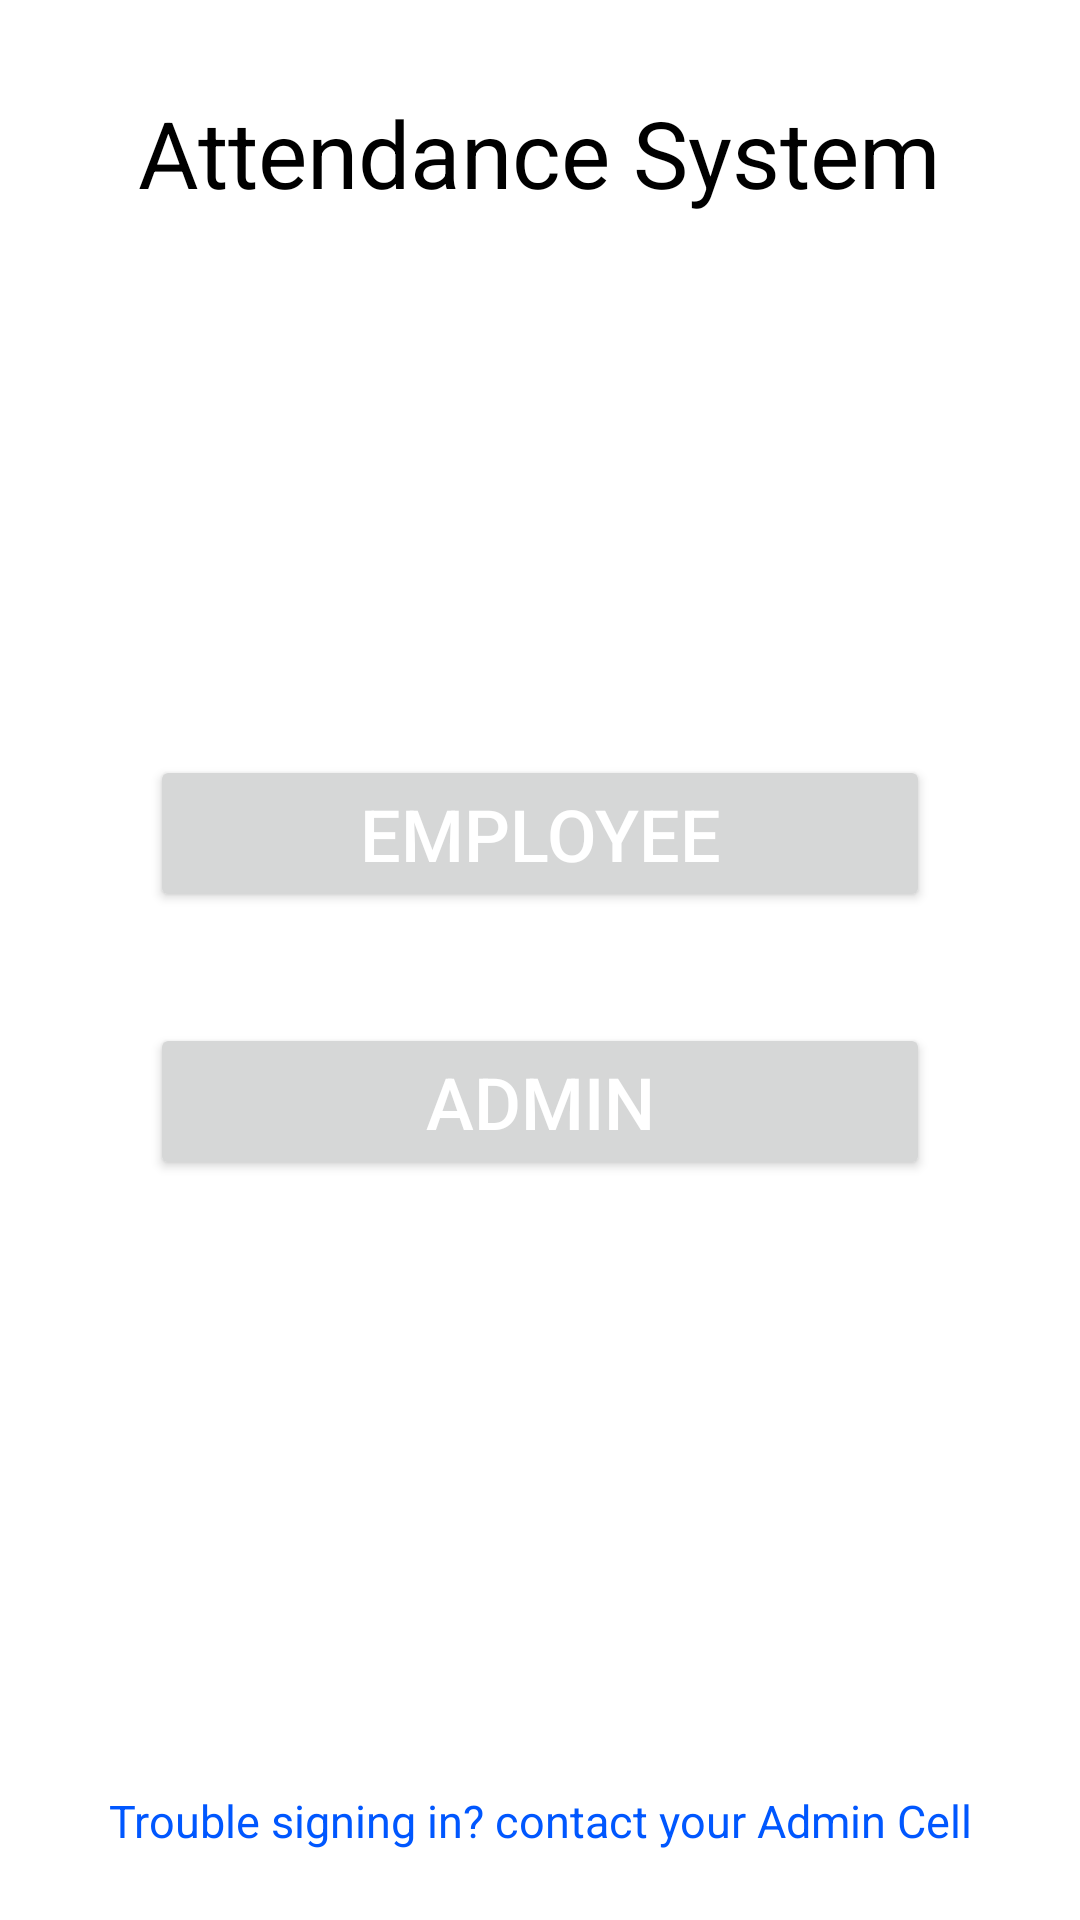

Layout XML and referenced resources for this Android screen:
<!-- AndroidManifest.xml: application theme Theme.AttendenceSystem -->
<!-- res/layout/activity_main.xml -->
<?xml version="1.0" encoding="utf-8"?>
<androidx.constraintlayout.widget.ConstraintLayout xmlns:android="http://schemas.android.com/apk/res/android"
    xmlns:app="http://schemas.android.com/apk/res-auto"
    xmlns:tools="http://schemas.android.com/tools"
    android:layout_width="match_parent"
    android:layout_height="match_parent"
    tools:context=".MainActivity">

    <TextView
        android:id="@+id/EmployeeLogin"
        android:layout_width="316dp"
        android:layout_height="46dp"
        android:layout_centerHorizontal="true"
        android:layout_centerVertical="true"
        android:layout_marginTop="28dp"
        android:gravity="center_horizontal|center_vertical"
        android:text="@string/attendence_"
        android:textAppearance="@style/attendence_"
        app:layout_constraintEnd_toEndOf="parent"
        app:layout_constraintHorizontal_bias="0.494"
        app:layout_constraintStart_toStartOf="parent"
        app:layout_constraintTop_toTopOf="parent" />

    <Button
        android:id="@+id/SignInButtonEmployee"
        android:layout_width="match_parent"
        android:layout_height="wrap_content"
        android:layout_marginStart="50dp"
        android:layout_marginEnd="50dp"
        android:text="Employee"
        android:textColor="@color/white"
        android:textSize="24sp"
        app:layout_constraintBottom_toBottomOf="parent"
        app:layout_constraintEnd_toEndOf="parent"
        app:layout_constraintHorizontal_bias="0.497"
        app:layout_constraintStart_toStartOf="parent"
        app:layout_constraintTop_toTopOf="parent"
        app:layout_constraintVertical_bias="0.428" />

    <Button
        android:id="@+id/SignInButtonAdmin"
        android:layout_width="match_parent"
        android:layout_height="wrap_content"
        android:layout_marginStart="50dp"
        android:layout_marginEnd="50dp"

        android:text="Admin"
        android:textColor="@color/white"
        android:textSize="24sp"
        app:layout_constraintBottom_toBottomOf="parent"
        app:layout_constraintEnd_toEndOf="parent"
        app:layout_constraintHorizontal_bias="0.497"
        app:layout_constraintStart_toStartOf="parent"
        app:layout_constraintTop_toBottomOf="@id/SignInButtonEmployee"
        app:layout_constraintVertical_bias="0.131" />

    <TextView
        android:id="@+id/trouble_sig"
        android:layout_width="316dp"
        android:layout_height="46dp"
        android:layout_centerHorizontal="true"
        android:layout_centerVertical="true"
        android:gravity="center_horizontal|center_vertical"
        android:text="@string/trouble_sig"
        android:textAppearance="@style/trouble_sig"
        app:layout_constraintBottom_toBottomOf="parent"
        app:layout_constraintEnd_toEndOf="parent"
        app:layout_constraintHorizontal_bias="0.5"
        app:layout_constraintStart_toStartOf="parent"
        android:layout_marginBottom="10dp"/>


</androidx.constraintlayout.widget.ConstraintLayout>
<!-- resources referenced by this layout -->
<resources>
  <string name="attendence_">Attendance System</string>
  <string name="trouble_sig">Trouble signing in? contact your Admin Cell</string>
  <style name="attendence_">
  
          <item name="android:textSize">
              31sp
          </item>
  
          <item name="android:textColor">
              #000000
          </item>
  
      </style>
  <style name="trouble_sig">
          <item name="android:textSize">
              15sp
          </item>
  
          <item name="android:textColor">
              #0057FF
          </item>
  
      </style>
  <style name="Theme.AttendenceSystem" parent="Theme.MaterialComponents.DayNight.DarkActionBar">
          
          <item name="colorPrimary">@color/purple_500</item>
          <item name="colorPrimaryVariant">@color/purple_700</item>
          <item name="colorOnPrimary">@color/white</item>
          
          <item name="colorSecondary">@color/teal_200</item>
          <item name="colorSecondaryVariant">@color/teal_700</item>
          <item name="colorOnSecondary">@color/black</item>
          
          <item name="android:statusBarColor" tools:targetApi="l">?attr/colorPrimaryVariant</item>
          
      </style>
  <!-- not gathered from this repository: default colours our renderer supplied (Android Studio template values) -->
  <color name="purple_500">#FF6200EE</color>
  <color name="purple_700">#FF3700B3</color>
  <color name="teal_200">#FF03DAC5</color>
  <color name="teal_700">#FF018786</color>
  <color name="black">#FF000000</color>
  <color name="white">#FFFFFFFF</color>
</resources>
